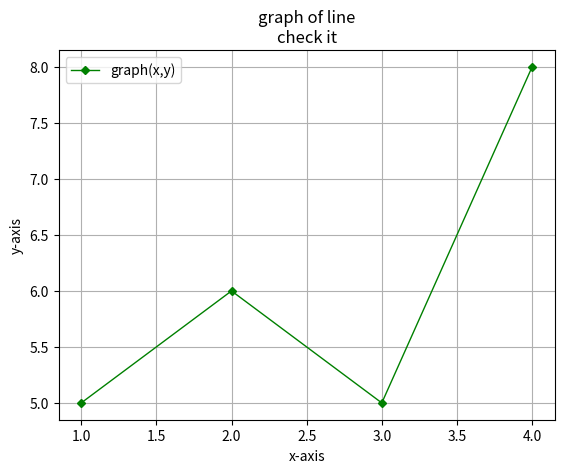

This chart was generated by the following Python code:
import matplotlib.pyplot as plt

x = [1,2,3,4]
y = [5,6,5,8]

plt.plot(x,y,linewidth='1',label='graph(x,y)',marker='D',ms=4,color='g')
plt.xlabel('x-axis')
plt.ylabel('y-axis')
plt.title('graph of line\ncheck it')
plt.legend()
plt.grid()
plt.show()